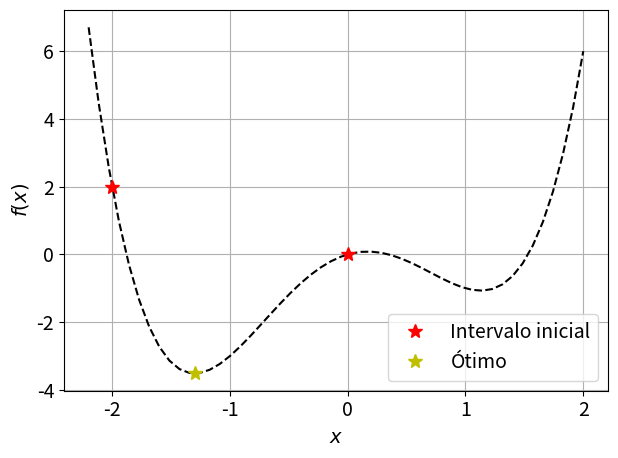

Source code (Python):
"""
                            PEQUENO TESTE 02

Este pequeno teste aborda a aplicação do método da Seção Áurea para a
minimização de uma função unidimensional. O problema de otimização abordado é
o seguinte:

    Minimizar f(x) = x^4 - 3*x^2 + x

O desafio neste teste é implementar a atualização dos pontos a, b, u e v do 
método da Seção Áurea. A atualização desses pontos é realizada nas linhas
58-59, 65-66, 76-77 e 83-84. Você só precisa completar as linhas de código com 
a atualização correta dos pontos.
"""
import numpy as np
from matplotlib import pyplot as plt
plt.rcParams.update({'font.size': 14})

# Definição da função-objetivo
def func(x):
    return x**4 - 3*x**2 + x

# Parâmetros gerais
a = -2 # Início do intervalo
b = 0 # Fim do intervalo
fa = func(a) # Valor da função no início do intervalo
fb = func(b) # Valor da função no fim do intervalo
precisao = 1e-3 # Precisão da busca
navaliacoes = 2 # Número de avaliações da função

""" Método da Seção Áurea """

# Calcula o comprimento do intervalo
L = b-a
    
# Determina dois pontos médios
u = b - .618*L
v = a + .618*L
    
# Avalia
fu = func(u)
fv = func(v)
navaliacoes = 2

# Registra a curva da função-objetivo e o intervalo inicial em uma figura
x = np.linspace(-2.2, 2)
fx = func(x)
plt.plot(x, fx, '--k')
plt.plot([a, b], [fa, fb], '*r', markersize=10, label='Intervalo inicial')

# Enquanto o meu intervalo não for reduzido a um tamanho suficientemente
# pequeno
while (b-a) > precisao:        
        
    if fu < fv:
        # elimina tudo à direita de v
            
        """ IMPLEMENTE AQUI A ATUALIZAÇÃO DE B E F(B) """
        b = v
        fb = func(v) 
            
        # Atualiza o novo comprimento do intervalo
        L = b-a
            
        """ IMPLEMENTE AQUI A ATUALIZAÇÃO DE V E F(V) """
        v = a+.618*L
        fv = func(v)
            
        # Calcula o novo u
        u = b -.618*L
        fu = func(u)
        
    # Se fu > fv
    else:
        # elimina tudo à esquerda de u
            
        """ IMPLEMENTE AQUI A ATUALIZAÇÃO DE A E F(A) """
        a = u
        fa = func(u)
            
        # Atualiza o novo comprimento do intervalo
        L = b-a
            
        """ IMPLEMENTE AQUI A ATUALIZAÇÃO DE U E F(U) """
        u = b -.618*L
        fu = func(u)
            
        # Calcula o novo u
        v = a + .618*L
        fv = func(v)
        
    navaliacoes += 1

print('Número de avaliações: %d' %navaliacoes)
    
# A aproximação do meu ótimo é o meio do meu intervalo
xotimo = (a+b)/2
fxotimo = func(xotimo)

# Registra o ótimo na figura
plt.plot(xotimo, fxotimo, '*y', markersize=10, label='Ótimo')
plt.xlabel(r'$x$')
plt.ylabel(r'$f(x)$')
plt.grid()
plt.legend()
plt.tight_layout()
plt.show()